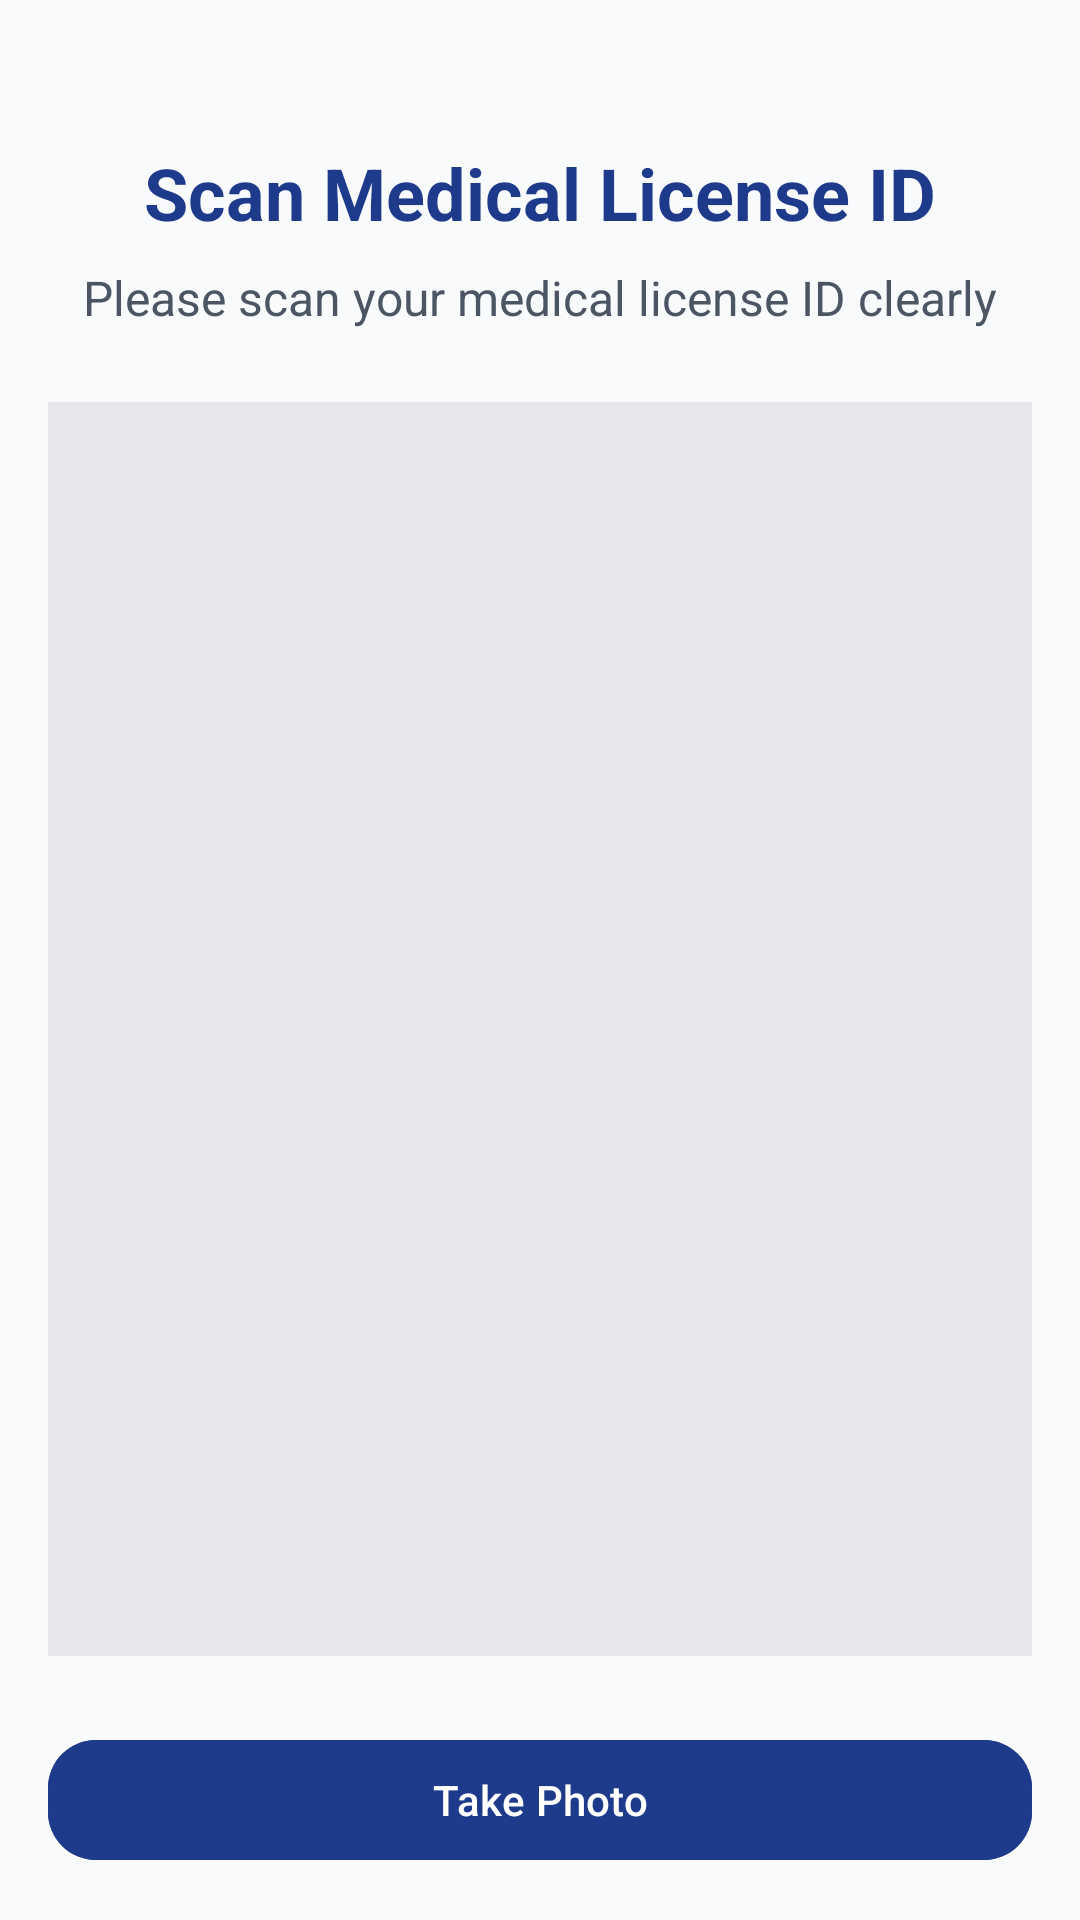

Write the Android layout XML for this screen, with the resource values it uses.
<!-- AndroidManifest.xml: application theme Theme.HealthEdge.NoActionBar -->
<!-- res/layout/activity_doctor_id_scan.xml -->
<?xml version="1.0" encoding="utf-8"?>
<androidx.constraintlayout.widget.ConstraintLayout xmlns:android="http://schemas.android.com/apk/res/android"
    xmlns:app="http://schemas.android.com/apk/res-auto"
    android:layout_width="match_parent"
    android:layout_height="match_parent"
    android:padding="16dp"
    android:background="#F9FAFB">

    <TextView
        android:id="@+id/titleText"
        android:layout_width="wrap_content"
        android:layout_height="wrap_content"
        android:text="Scan Medical License ID"
        android:textSize="24sp"
        android:textStyle="bold"
        android:textColor="#1E3A8A"
        app:layout_constraintTop_toTopOf="parent"
        app:layout_constraintStart_toStartOf="parent"
        app:layout_constraintEnd_toEndOf="parent"
        android:layout_marginTop="32dp" />

    <TextView
        android:id="@+id/instructionText"
        android:layout_width="wrap_content"
        android:layout_height="wrap_content"
        android:text="Please scan your medical license ID clearly"
        android:textSize="16sp"
        android:textColor="#4B5563"
        android:layout_marginTop="8dp"
        app:layout_constraintTop_toBottomOf="@id/titleText"
        app:layout_constraintStart_toStartOf="parent"
        app:layout_constraintEnd_toEndOf="parent" />

    <ImageView
        android:id="@+id/previewImage"
        android:layout_width="0dp"
        android:layout_height="0dp"
        android:layout_marginTop="24dp"
        android:layout_marginBottom="24dp"
        android:scaleType="centerInside"
        android:background="#E5E7EB"
        app:layout_constraintTop_toBottomOf="@id/instructionText"
        app:layout_constraintBottom_toTopOf="@id/buttonContainer"
        app:layout_constraintStart_toStartOf="parent"
        app:layout_constraintEnd_toEndOf="parent" />

    <LinearLayout
        android:id="@+id/buttonContainer"
        android:layout_width="match_parent"
        android:layout_height="wrap_content"
        android:orientation="vertical"
        app:layout_constraintBottom_toBottomOf="parent">

        <com.google.android.material.button.MaterialButton
            android:id="@+id/captureButton"
            android:layout_width="match_parent"
            android:layout_height="wrap_content"
            android:text="Take Photo"
            android:textColor="@android:color/white"
            android:backgroundTint="#1E3A8A"
            app:cornerRadius="16dp" />

        <com.google.android.material.button.MaterialButton
            android:id="@+id/retakeButton"
            android:layout_width="match_parent"
            android:layout_height="wrap_content"
            android:layout_marginTop="8dp"
            android:text="Retake Photo"
            android:textColor="@android:color/white"
            android:backgroundTint="#4B5563"
            app:cornerRadius="16dp"
            android:visibility="gone" />

        <com.google.android.material.button.MaterialButton
            android:id="@+id/verifyButton"
            android:layout_width="match_parent"
            android:layout_height="wrap_content"
            android:layout_marginTop="8dp"
            android:text="Verify ID"
            android:textColor="@android:color/white"
            android:backgroundTint="#059669"
            app:cornerRadius="16dp"
            android:visibility="gone" />

    </LinearLayout>

    <com.google.android.material.progressindicator.CircularProgressIndicator
        android:id="@+id/progressBar"
        android:layout_width="wrap_content"
        android:layout_height="wrap_content"
        android:indeterminate="true"
        android:visibility="gone"
        app:layout_constraintTop_toTopOf="parent"
        app:layout_constraintBottom_toBottomOf="parent"
        app:layout_constraintStart_toStartOf="parent"
        app:layout_constraintEnd_toEndOf="parent" />

</androidx.constraintlayout.widget.ConstraintLayout>
<!-- resources referenced by this layout -->
<resources>
  <style name="Theme.HealthEdge.NoActionBar" parent="Theme.Material3.DayNight.NoActionBar">
          <item name="colorPrimary">@color/colorPrimary</item>
          <item name="colorPrimaryDark">@color/colorPrimaryDark</item>
          <item name="colorAccent">@color/colorAccent</item>
          <item name="android:windowBackground">@color/white</item>
      </style>
  <color name="colorPrimary">#1E3A8A</color>
  <color name="colorPrimaryDark">#1E3A8A</color>
  <color name="colorAccent">#03A9F4</color>
  <color name="white">#FFFFFFFF</color>
</resources>
